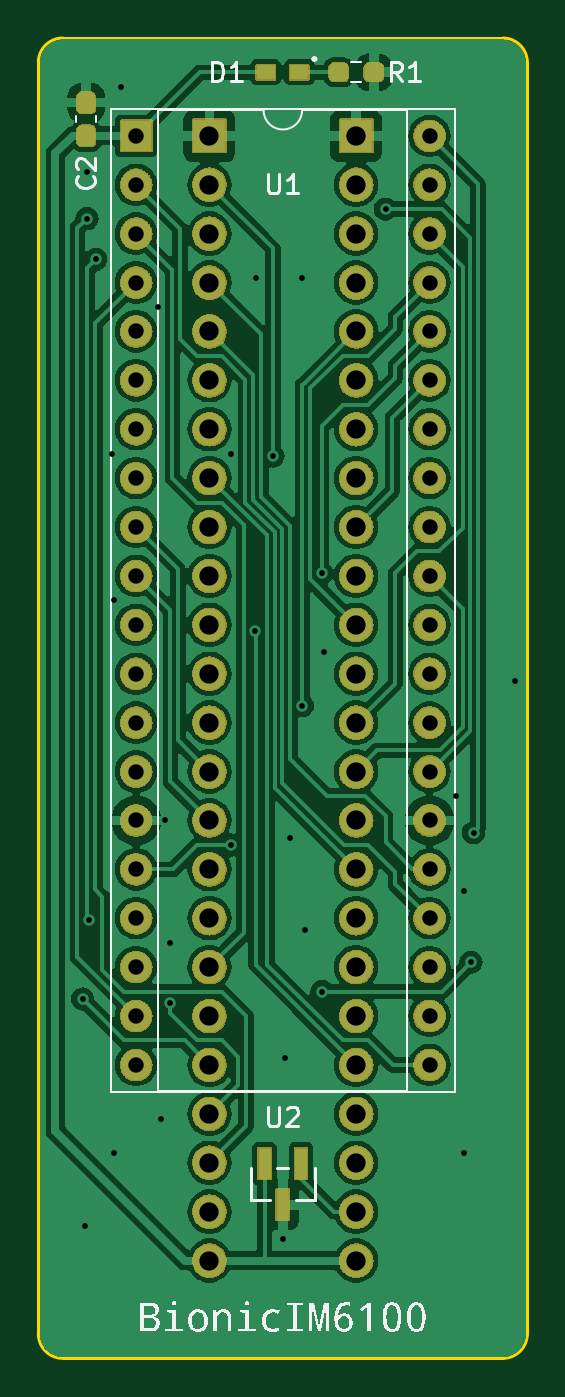
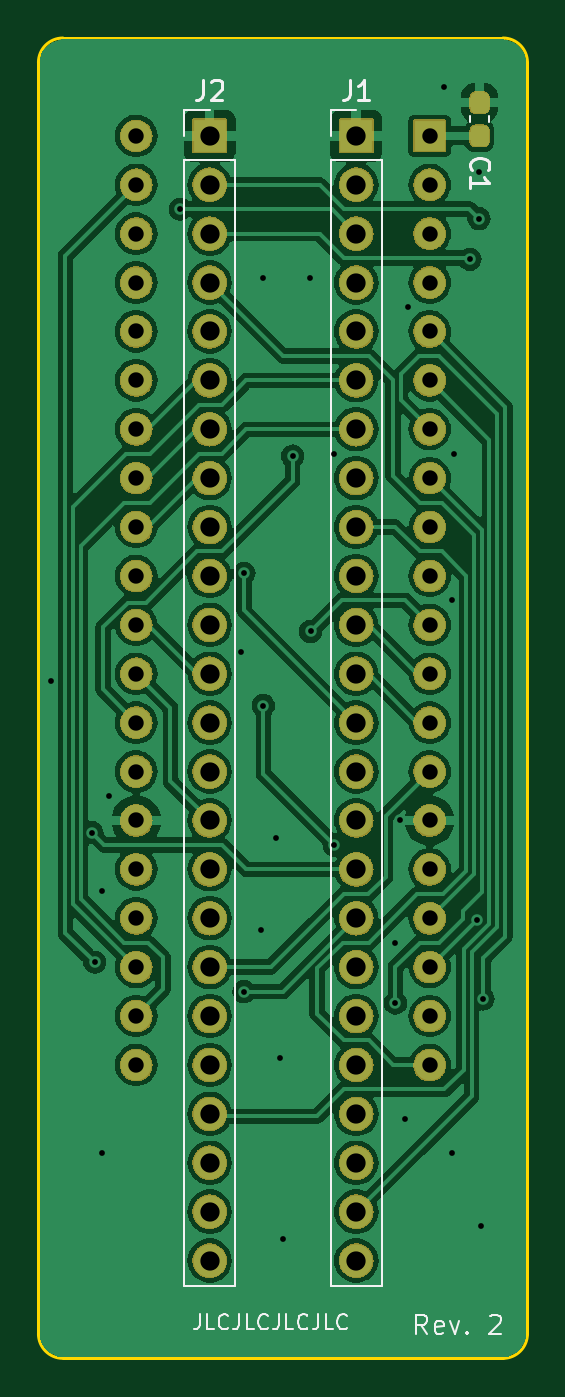
Circuit board: 11 layer files. Board 25.4 x 68.6 mm.
- bottom_copper: bionic-im6100-B_Cu.gbr (131562 bytes)
- bottom_mask: bionic-im6100-B_Mask.gbr (268652 bytes)
- paste: bionic-im6100-B_Paste.gbr (1208 bytes)
- bottom_silk: bionic-im6100-B_Silkscreen.gbr (10214 bytes)
- outline: bionic-im6100-Edge_Cuts.gbr (1049 bytes)
- top_copper: bionic-im6100-F_Cu.gbr (140135 bytes)
- top_mask: bionic-im6100-F_Mask.gbr (274145 bytes)
- paste: bionic-im6100-F_Paste.gbr (1562 bytes)
- top_silk: bionic-im6100-F_Silkscreen.gbr (23779 bytes)
- drill: bionic-im6100-NPTH.drl (279 bytes)
- drill: bionic-im6100-PTH.drl (2431 bytes)

=== bottom_copper: bionic-im6100-B_Cu.gbr (131562 bytes, source omitted) ===
=== bottom_mask: bionic-im6100-B_Mask.gbr (268652 bytes, source omitted) ===
=== paste: bionic-im6100-B_Paste.gbr (1208 bytes, source withheld) ===
=== bottom_silk: bionic-im6100-B_Silkscreen.gbr (10214 bytes, source omitted) ===
=== outline: bionic-im6100-Edge_Cuts.gbr ===
G04 #@! TF.GenerationSoftware,KiCad,Pcbnew,8.0.4+dfsg-1*
G04 #@! TF.CreationDate,2025-01-20T20:37:50+09:00*
G04 #@! TF.ProjectId,bionic-im6100,62696f6e-6963-42d6-996d-363130302e6b,2*
G04 #@! TF.SameCoordinates,Original*
G04 #@! TF.FileFunction,Profile,NP*
%FSLAX46Y46*%
G04 Gerber Fmt 4.6, Leading zero omitted, Abs format (unit mm)*
G04 Created by KiCad (PCBNEW 8.0.4+dfsg-1) date 2025-01-20 20:37:50*
%MOMM*%
%LPD*%
G01*
G04 APERTURE LIST*
G04 #@! TA.AperFunction,Profile*
%ADD10C,0.150000*%
G04 #@! TD*
G04 APERTURE END LIST*
D10*
X126400000Y-137310000D02*
G75*
G02*
X125130000Y-138580000I-1270000J0D01*
G01*
X101000000Y-71270000D02*
X101000000Y-137310000D01*
X101000000Y-71270000D02*
G75*
G02*
X102270000Y-70000000I1270000J0D01*
G01*
X126400000Y-137310000D02*
X126400000Y-71270000D01*
X125130000Y-70000000D02*
G75*
G02*
X126400000Y-71270000I0J-1270000D01*
G01*
X102270000Y-138580000D02*
G75*
G02*
X101000000Y-137310000I0J1270000D01*
G01*
X102270000Y-138580000D02*
X125130000Y-138580000D01*
X125130000Y-70000000D02*
X102270000Y-70000000D01*
M02*

=== top_copper: bionic-im6100-F_Cu.gbr (140135 bytes, source omitted) ===
=== top_mask: bionic-im6100-F_Mask.gbr (274145 bytes, source omitted) ===
=== paste: bionic-im6100-F_Paste.gbr (1562 bytes, source withheld) ===
=== top_silk: bionic-im6100-F_Silkscreen.gbr (23779 bytes, source omitted) ===
=== drill: bionic-im6100-NPTH.drl ===
M48
; DRILL file {KiCad 8.0.4+dfsg-1} date 2025-01-20T20:37:57+0900
; FORMAT={-:-/ absolute / inch / decimal}
; #@! TF.CreationDate,2025-01-20T20:37:57+09:00
; #@! TF.GenerationSoftware,Kicad,Pcbnew,8.0.4+dfsg-1
; #@! TF.FileFunction,NonPlated,1,2,NPTH
FMAT,2
INCH
%
G90
G05
M30

=== drill: bionic-im6100-PTH.drl ===
M48
; DRILL file {KiCad 8.0.4+dfsg-1} date 2025-01-20T20:37:57+0900
; FORMAT={-:-/ absolute / inch / decimal}
; #@! TF.CreationDate,2025-01-20T20:37:57+09:00
; #@! TF.GenerationSoftware,Kicad,Pcbnew,8.0.4+dfsg-1
; #@! TF.FileFunction,Plated,1,2,PTH
FMAT,2
INCH
; #@! TA.AperFunction,Plated,PTH,ViaDrill
T1C0.0118
; #@! TA.AperFunction,Plated,PTH,ComponentDrill
T2C0.0315
; #@! TA.AperFunction,Plated,PTH,ComponentDrill
T3C0.0394
%
G90
G05
T1
X4.067Y-4.7209
X4.0714Y-5.1859
X4.0757Y-3.1253
X4.0764Y-3.0309
X4.08Y-4.5595
X4.0939Y-3.2084
X4.1264Y-3.6059
X4.1314Y-3.9059
X4.1314Y-5.0359
X4.1464Y-2.8559
X4.2214Y-3.3059
X4.2264Y-4.9659
X4.2364Y-4.3559
X4.2464Y-4.6059
X4.2464Y-4.7295
X4.3714Y-3.6059
X4.3714Y-4.4059
X4.42Y-3.9695
X4.4214Y-3.2459
X4.4565Y-3.6109
X4.4764Y-5.2109
X4.4814Y-4.8409
X4.4914Y-4.3909
X4.5164Y-3.2459
X4.5164Y-4.1209
X4.5214Y-4.5809
X4.5557Y-3.8509
X4.5564Y-4.7059
X4.5614Y-4.0109
X4.6864Y-3.1059
X4.8314Y-4.3059
X4.8464Y-4.5009
X4.8464Y-5.0359
X4.8614Y-4.6459
X4.8664Y-4.3809
X4.9514Y-4.0709
T2
X4.1764Y-2.9559
X4.1764Y-3.0559
X4.1764Y-3.1559
X4.1764Y-3.2559
X4.1764Y-3.3559
X4.1764Y-3.4559
X4.1764Y-3.5559
X4.1764Y-3.6559
X4.1764Y-3.7559
X4.1764Y-3.8559
X4.1764Y-3.9559
X4.1764Y-4.0559
X4.1764Y-4.1559
X4.1764Y-4.2559
X4.1764Y-4.3559
X4.1764Y-4.4559
X4.1764Y-4.5559
X4.1764Y-4.6559
X4.1764Y-4.7559
X4.1764Y-4.8559
X4.7764Y-2.9559
X4.7764Y-3.0559
X4.7764Y-3.1559
X4.7764Y-3.2559
X4.7764Y-3.3559
X4.7764Y-3.4559
X4.7764Y-3.5559
X4.7764Y-3.6559
X4.7764Y-3.7559
X4.7764Y-3.8559
X4.7764Y-3.9559
X4.7764Y-4.0559
X4.7764Y-4.1559
X4.7764Y-4.2559
X4.7764Y-4.3559
X4.7764Y-4.4559
X4.7764Y-4.5559
X4.7764Y-4.6559
X4.7764Y-4.7559
X4.7764Y-4.8559
T3
X4.3264Y-2.9559
X4.3264Y-3.0559
X4.3264Y-3.1559
X4.3264Y-3.2559
X4.3264Y-3.3559
X4.3264Y-3.4559
X4.3264Y-3.5559
X4.3264Y-3.6559
X4.3264Y-3.7559
X4.3264Y-3.8559
X4.3264Y-3.9559
X4.3264Y-4.0559
X4.3264Y-4.1559
X4.3264Y-4.2559
X4.3264Y-4.3559
X4.3264Y-4.4559
X4.3264Y-4.5559
X4.3264Y-4.6559
X4.3264Y-4.7559
X4.3264Y-4.8559
X4.3264Y-4.9559
X4.3264Y-5.0559
X4.3264Y-5.1559
X4.3264Y-5.2559
X4.6264Y-2.9559
X4.6264Y-3.0559
X4.6264Y-3.1559
X4.6264Y-3.2559
X4.6264Y-3.3559
X4.6264Y-3.4559
X4.6264Y-3.5559
X4.6264Y-3.6559
X4.6264Y-3.7559
X4.6264Y-3.8559
X4.6264Y-3.9559
X4.6264Y-4.0559
X4.6264Y-4.1559
X4.6264Y-4.2559
X4.6264Y-4.3559
X4.6264Y-4.4559
X4.6264Y-4.5559
X4.6264Y-4.6559
X4.6264Y-4.7559
X4.6264Y-4.8559
X4.6264Y-4.9559
X4.6264Y-5.0559
X4.6264Y-5.1559
X4.6264Y-5.2559
M30

